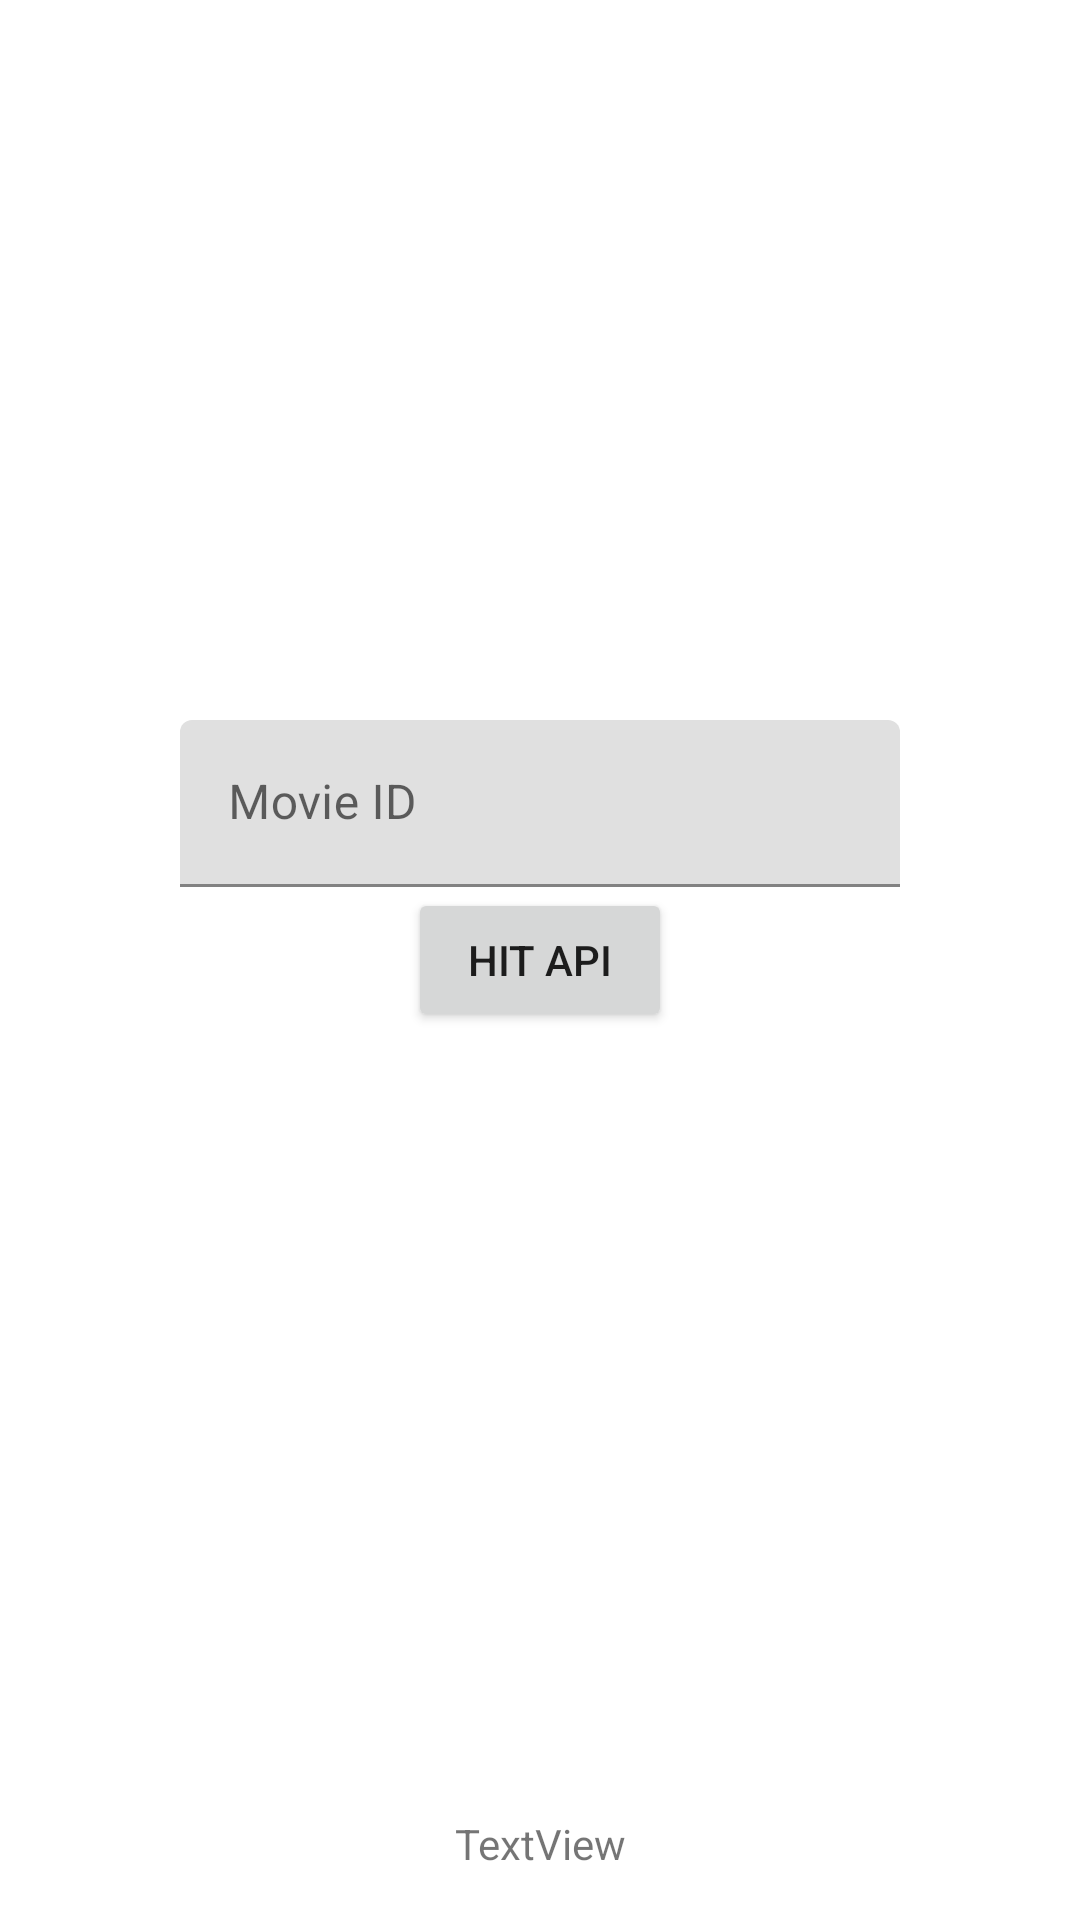

This screen was rendered from an Android layout file. Write that file and the resources it references.
<!-- AndroidManifest.xml: application theme Theme.MovieDB -->
<!-- res/layout/activity_main.xml -->
<?xml version="1.0" encoding="utf-8"?>
<androidx.constraintlayout.widget.ConstraintLayout xmlns:android="http://schemas.android.com/apk/res/android"
    xmlns:app="http://schemas.android.com/apk/res-auto"
    xmlns:tools="http://schemas.android.com/tools"
    android:id="@+id/cons_main"
    android:layout_width="match_parent"
    android:layout_height="match_parent"
    tools:context=".view.MainActivity">

    <Button
        android:id="@+id/btn_hit_main"
        android:layout_width="wrap_content"
        android:layout_height="wrap_content"
        android:text="@string/btn_hit_main"
        app:layout_constraintBottom_toBottomOf="parent"
        app:layout_constraintEnd_toEndOf="parent"
        app:layout_constraintStart_toStartOf="parent"
        app:layout_constraintTop_toTopOf="parent" />

    <TextView
        android:id="@+id/txt_show_main"
        android:layout_width="wrap_content"
        android:layout_height="wrap_content"
        android:layout_marginStart="8dp"
        android:layout_marginEnd="8dp"
        android:layout_marginBottom="16dp"
        android:text="TextView"
        app:layout_constraintBottom_toBottomOf="parent"
        app:layout_constraintEnd_toEndOf="parent"
        app:layout_constraintStart_toStartOf="parent" />

    <com.google.android.material.textfield.TextInputLayout
        android:id="@+id/movieId_input_main"
        android:layout_width="240dp"
        android:layout_height="wrap_content"
        android:layout_marginStart="8dp"
        android:layout_marginTop="240dp"
        android:layout_marginEnd="8dp"
        app:hintTextColor="@color/black"
        app:layout_constraintEnd_toEndOf="parent"
        app:layout_constraintStart_toStartOf="parent"
        app:layout_constraintTop_toTopOf="parent">

        <com.google.android.material.textfield.TextInputEditText
            android:layout_width="match_parent"
            android:layout_height="wrap_content"
            android:hint="@string/search_movie"
            android:textColorHint="@color/black"
            tools:ignore="TextContrastCheck,TextContrastCheck" />
    </com.google.android.material.textfield.TextInputLayout>

    <ImageView
        android:id="@+id/poster_movie"
        android:layout_width="309dp"
        android:layout_height="253dp"
        android:layout_marginStart="145dp"
        android:layout_marginEnd="138dp"
        android:layout_marginBottom="20dp"
        app:layout_constraintBottom_toTopOf="@+id/txt_show_main"
        app:layout_constraintEnd_toEndOf="parent"
        app:layout_constraintHorizontal_bias="0.519"
        app:layout_constraintStart_toStartOf="parent" />

</androidx.constraintlayout.widget.ConstraintLayout>
<!-- resources referenced by this layout -->
<resources>
  <string name="btn_hit_main">HIT API</string>
  <string name="search_movie">Movie ID</string>
  <style name="Theme.MovieDB" parent="Theme.MaterialComponents.Light.NoActionBar">
          
          <item name="colorPrimary">@color/purple_500</item>
          <item name="colorPrimaryVariant">@color/purple_700</item>
          <item name="colorOnPrimary">@color/white</item>
          
          <item name="colorSecondary">@color/teal_200</item>
          <item name="colorSecondaryVariant">@color/teal_700</item>
          <item name="colorOnSecondary">@color/black</item>
          
          <item name="android:statusBarColor" tools:targetApi="l">?attr/colorPrimaryVariant</item>
          
      </style>
  <!-- not gathered from this repository: default colours our renderer supplied (Android Studio template values) -->
  <color name="purple_500">#FF6200EE</color>
  <color name="purple_700">#FF3700B3</color>
  <color name="teal_200">#FF03DAC5</color>
  <color name="teal_700">#FF018786</color>
  <color name="black">#FF000000</color>
  <color name="white">#FFFFFFFF</color>
</resources>
